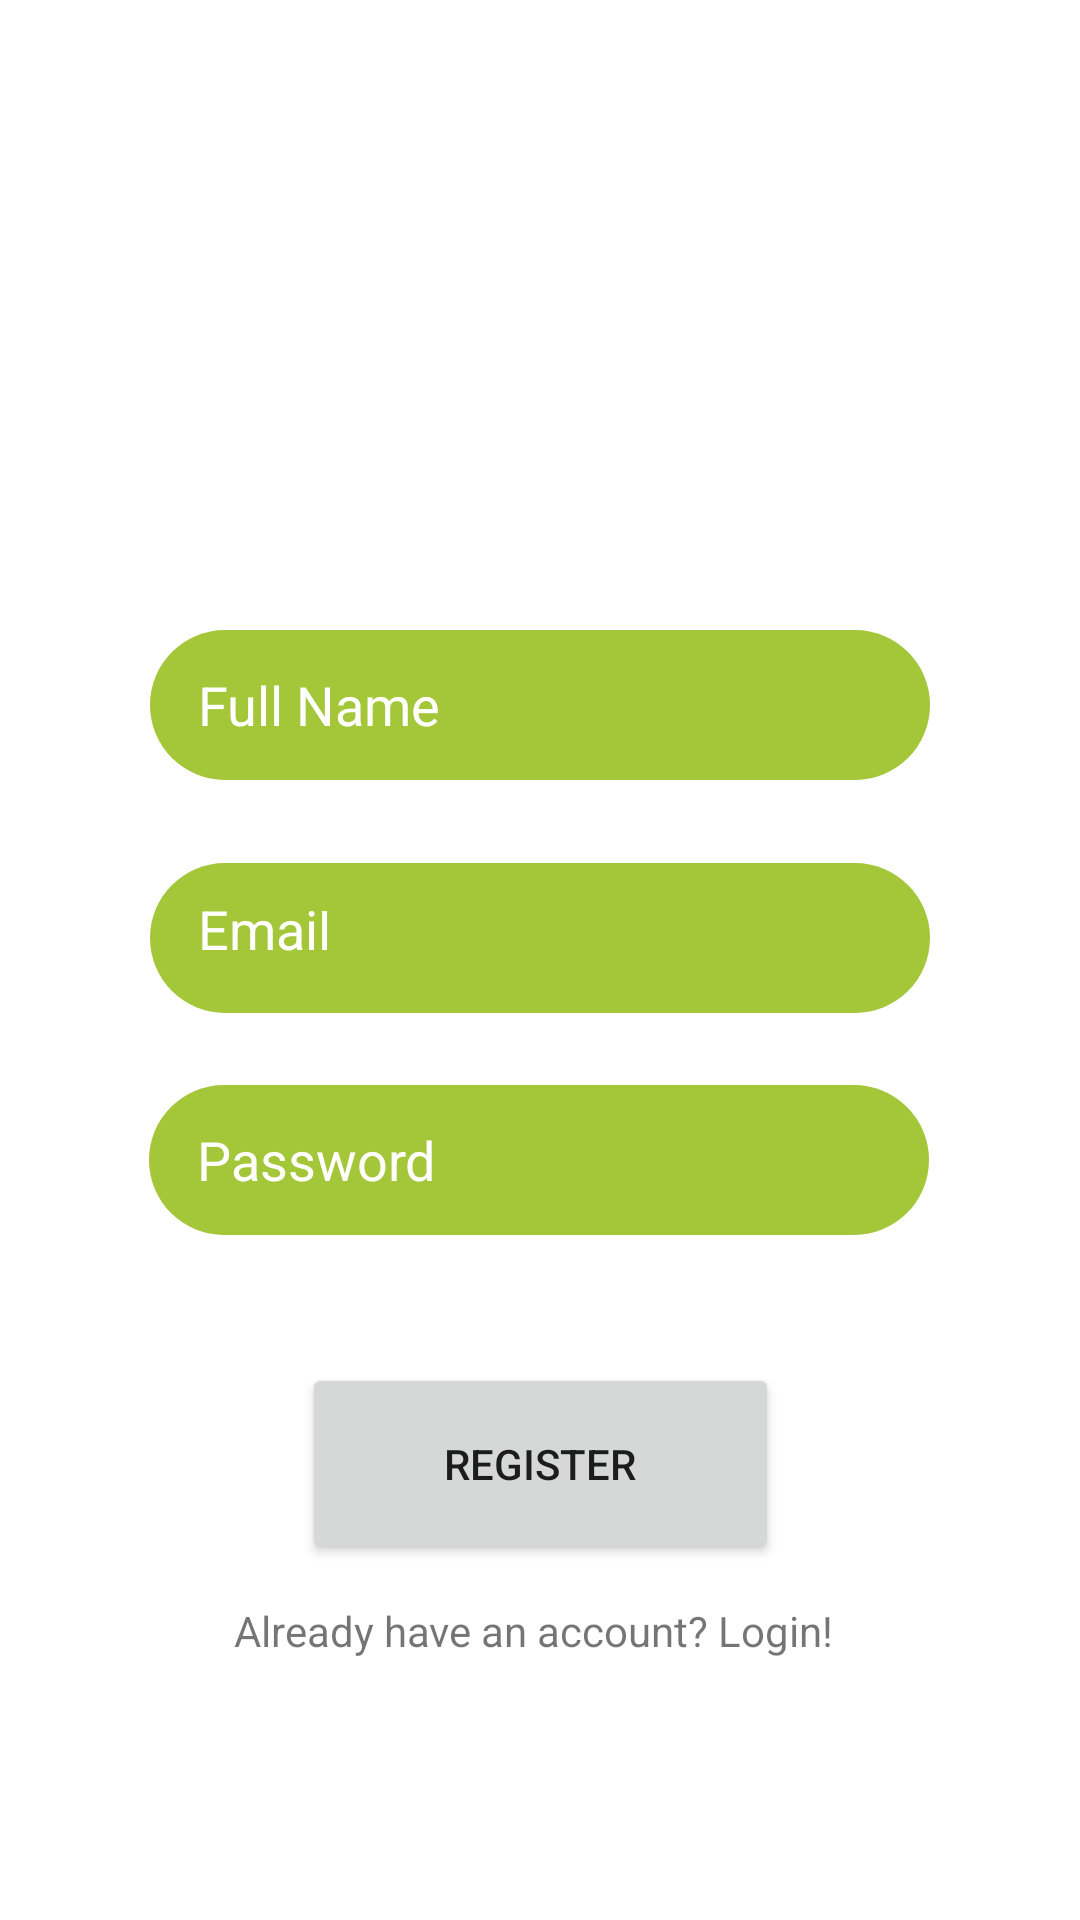

Produce the Android XML layout that renders to this screen, including the resource entries it uses.
<!-- AndroidManifest.xml: application theme Theme.TheSocialApp -->
<!-- res/layout/activity_register.xml -->
<?xml version="1.0" encoding="utf-8"?>
<androidx.constraintlayout.widget.ConstraintLayout xmlns:android="http://schemas.android.com/apk/res/android"
    xmlns:app="http://schemas.android.com/apk/res-auto"
    xmlns:tools="http://schemas.android.com/tools"
    android:layout_width="match_parent"
    android:layout_height="match_parent"
    tools:context=".Login">

    <EditText
        android:id="@+id/fullName_register"
        android:layout_width="260dp"
        android:layout_height="50dp"
        android:layout_marginBottom="380dp"
        android:background="@drawable/rounded_textbook"
        android:ems="10"
        android:hint="Full Name"
        android:inputType="textPersonName"
        android:paddingLeft="16dp"
        android:textColorHint="@color/white"
        app:layout_constraintBottom_toBottomOf="parent"
        app:layout_constraintEnd_toEndOf="parent"
        app:layout_constraintStart_toStartOf="parent" />

    <EditText
        android:id="@+id/email_register"
        android:layout_width="260dp"
        android:layout_height="50dp"
        android:ems="10"
        android:hint="Email"
        android:textColorHint="@color/white"
        android:inputType="textEmailAddress"
        android:background="@drawable/rounded_textbook"
        android:padding="16dp"
        app:layout_constraintBottom_toBottomOf="parent"
        app:layout_constraintEnd_toEndOf="parent"
        app:layout_constraintStart_toStartOf="parent"
        app:layout_constraintTop_toBottomOf="@+id/fullName_register"
        app:layout_constraintVertical_bias="0.084" />

    <Button
        android:id="@+id/button_register"
        android:layout_width="159dp"
        android:layout_height="67dp"
        android:text="Register"
        app:layout_constraintBottom_toBottomOf="parent"
        app:layout_constraintEnd_toEndOf="parent"
        app:layout_constraintStart_toStartOf="parent"
        app:layout_constraintTop_toBottomOf="@+id/password_register"
        app:layout_constraintVertical_bias="0.264" />

    <TextView
        android:id="@+id/login_link"
        android:layout_width="208dp"
        android:layout_height="50dp"
        android:text="Already have an account? Login!"
        app:layout_constraintBottom_toBottomOf="parent"
        app:layout_constraintEnd_toEndOf="parent"
        app:layout_constraintHorizontal_bias="0.513"
        app:layout_constraintStart_toStartOf="parent"
        app:layout_constraintTop_toBottomOf="@+id/button_register"
        app:layout_constraintVertical_bias="0.186" />

    <EditText
        android:id="@+id/password_register"
        android:layout_width="260dp"
        android:layout_height="50dp"
        android:layout_marginTop="24dp"
        android:background="@drawable/rounded_textbook"
        android:ems="10"
        android:hint="Password"
        android:inputType="textPassword"
        android:paddingLeft="16dp"
        android:textColorHint="@color/white"
        app:layout_constraintEnd_toEndOf="parent"
        app:layout_constraintHorizontal_bias="0.496"
        app:layout_constraintStart_toStartOf="parent"
        app:layout_constraintTop_toBottomOf="@+id/email_register" />

    <ImageView
        android:id="@+id/logo_login"
        android:layout_width="300dp"
        android:layout_height="300dp"
        android:src="@drawable/logo"
        app:layout_constraintEnd_toEndOf="parent"
        app:layout_constraintStart_toStartOf="parent"
        app:layout_constraintTop_toTopOf="parent" />


</androidx.constraintlayout.widget.ConstraintLayout>
<!-- resources referenced by this layout -->
<resources>
  <!-- drawable rounded_textbook (drawable) -->
  <?xml version="1.0" encoding="utf-8"?>
  <shape xmlns:android="http://schemas.android.com/apk/res/android">
      <solid android:color="#a4c639"/>
      <corners android:radius="25dp"/>
  </shape>
  <style name="Theme.TheSocialApp" parent="Theme.MaterialComponents.DayNight.DarkActionBar">
          
          <item name="colorPrimary">@color/purple_500</item>
          <item name="colorPrimaryVariant">@color/purple_700</item>
          <item name="colorOnPrimary">@color/white</item>
          
          <item name="colorSecondary">@color/teal_200</item>
          <item name="colorSecondaryVariant">@color/teal_700</item>
          <item name="colorOnSecondary">@color/black</item>
          
          <item name="android:statusBarColor" tools:targetApi="l">?attr/colorPrimaryVariant</item>
          
      </style>
  <!-- not gathered from this repository: default colours our renderer supplied (Android Studio template values) -->
  <color name="purple_500">#FF6200EE</color>
  <color name="purple_700">#FF3700B3</color>
  <color name="teal_200">#FF03DAC5</color>
  <color name="teal_700">#FF018786</color>
  <color name="black">#FF000000</color>
  <color name="white">#FFFFFFFF</color>
</resources>
